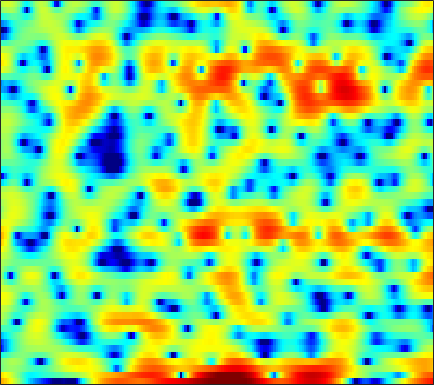

Data behind this chart, as committed beside it:
7.24, 6.7507, 6.0447, 5.2638, 4.6335, 3.7205, 2.7162, 1.8937, 0.70769, -0.56958, -1.9098, -2.9652, -4.4266, -5.8441, -6.8147, -7.9063, -8.8393, -9.4562, -10.244, -11.102, -12.078, -12.922, -14.268, -15.899
5.234, 4.859, 4.309, 3.688, 3.166, 2.389, 1.515, 0.795, -0.252, -1.357, -2.457, -3.222, -4.055, -4.568, -4.713, -4.623, -4.331, -4.06, -3.685, -3.327, -3.005, -2.796, -2.546, -2.306
-0.5832, -0.02195, 0.5066, 0.817, 0.9245, 0.937, 0.8137, 0.6465, 0.3497, -0.02131, -0.4477, -0.7885, -1.258, -1.716, -2.027, -2.37, -2.602, -2.688, -2.662, -2.457, -2.088, -1.725, -1.16, -0.5346
-0.251, 0.1815, 0.6732, 1.04, 1.235, 1.381, 1.394, 1.314, 1.085, 0.703, 0.1418, -0.4169, -1.385, -2.678, -3.926, -6.144, -9.453, -13.42, -25.51, -16.58, -9.686, -6.662, -3.803, -1.711
-3.786, -3.348, -2.7, -2.043, -1.572, -1.009, -0.5487, -0.2763, -0.01801, 0.1225, 0.1434, 0.0793, -0.1037, -0.3785, -0.622, -0.9686, -1.276, -1.435, -1.492, -1.345, -1, -0.6402, -0.07918, 0.5033
-13.14, -10.84, -8.32, -6.317, -5.06, -3.646, -2.477, -1.737, -0.92, -0.27, 0.2413, 0.5454, 0.8592, 1.081, 1.198, 1.303, 1.367, 1.398, 1.422, 1.432, 1.432, 1.425, 1.402, 1.352
-11.56, -10.07, -8.104, -6.313, -5.12, -3.716, -2.502, -1.7, -0.7677, 0.01891, 0.676, 1.095, 1.559, 1.915, 2.117, 2.304, 2.397, 2.408, 2.345, 2.195, 1.964, 1.737, 1.366, 0.9159
-6.963, -6.064, -4.988, -4.009, -3.332, -2.493, -1.714, -1.156, -0.4362, 0.2635, 0.9282, 1.392, 1.945, 2.402, 2.671, 2.917, 3.019, 2.997, 2.828, 2.497, 1.997, 1.508, 0.7086, -0.2548
-2.172, -2.06, -2.088, -2.299, -2.555, -2.926, -3.172, -3.134, -2.641, -1.666, -0.451, 0.4678, 1.59, 2.516, 3.068, 3.593, 3.871, 3.914, 3.749, 3.312, 2.587, 1.834, 0.5293, -1.187
1.177, 0.6769, -0.2723, -1.681, -3.161, -6.018, -10.93, -18.51, -16.04, -7.94, -3.777, -1.674, 0.3808, 1.86, 2.683, 3.466, 3.939, 4.103, 4.078, 3.77, 3.172, 2.528, 1.395, -0.1019
1.812, 1.412, 0.7402, -0.08409, -0.7934, -1.776, -2.609, -3.013, -3.134, -2.74, -2.017, -1.386, -0.5229, 0.2937, 0.8496, 1.467, 1.937, 2.178, 2.336, 2.295, 2.063, 1.758, 1.206, 0.5034
2.437, 2.288, 1.955, 1.48, 1.032, 0.333, -0.4285, -1.02, -1.783, -2.441, -2.893, -3.016, -2.799, -2.205, -1.604, -0.7471, 0.04896, 0.5341, 1.012, 1.279, 1.344, 1.263, 1.01, 0.6423
3.765, 3.804, 3.623, 3.202, 2.736, 1.879, 0.698, -0.4362, -2.43, -5.266, -9.605, -14.38, -14.33, -8.277, -5.295, -2.602, -0.807, 0.1246, 0.9474, 1.374, 1.468, 1.349, 0.9601, 0.3511
3.972, 4.005, 3.857, 3.501, 3.121, 2.467, 1.616, 0.8526, -0.3343, -1.669, -2.936, -3.58, -3.611, -2.77, -1.881, -0.7296, 0.1882, 0.6708, 1.03, 1.069, 0.7789, 0.3642, -0.5066, -1.79
2.792, 2.564, 2.207, 1.82, 1.534, 1.208, 0.961, 0.8102, 0.6641, 0.5659, 0.5211, 0.5397, 0.6511, 0.8172, 0.9518, 1.099, 1.136, 1.073, 0.8279, 0.3759, -0.2988, -0.9397, -1.953, -3.134
1.659, 0.7437, -0.6075, -1.854, -2.457, -2.498, -1.757, -0.9754, 0.07275, 0.9789, 1.702, 2.13, 2.533, 2.772, 2.841, 2.781, 2.536, 2.213, 1.579, 0.6962, -0.445, -1.478, -2.999, -4.503
1.06, -0.5671, -3.713, -8.9, -16, -12.86, -6.081, -3.192, -0.6381, 1.059, 2.239, 2.872, 3.434, 3.75, 3.841, 3.765, 3.466, 3.076, 2.319, 1.233, -0.2526, -1.749, -4.499, -8.825
1.131, 0.4264, -0.6203, -1.516, -1.939, -2.022, -1.602, -1.098, -0.3401, 0.3624, 0.9329, 1.258, 1.576, 1.763, 1.815, 1.769, 1.59, 1.362, 0.9384, 0.3519, -0.3817, -1.024, -1.956, -2.785
1.563, 1.307, 0.9031, 0.4603, 0.1634, -0.1742, -0.4176, -0.5514, -0.6934, -0.7904, -0.8724, -0.9219, -0.9533, -0.9763, -0.9803, -0.9646, -0.9333, -0.8966, -0.8582, -0.8272, -0.8105, -0.7798, -0.6983, -0.5638
2.678, 2.411, 1.95, 1.354, 0.8578, 0.1505, -0.5833, -1.137, -1.885, -2.618, -3.298, -3.743, -4.228, -4.521, -4.562, -4.381, -4.002, -3.616, -3.046, -2.416, -1.785, -1.304, -0.6513, -0.00091
4.31, 3.812, 2.958, 1.928, 1.023, -0.2902, -1.711, -2.787, -4.225, -5.687, -7.253, -8.557, -10.43, -11.79, -11.95, -10.83, -9.096, -7.862, -6.373, -5.06, -3.801, -2.891, -1.693, -0.4915
6.038, 5.276, 3.941, 2.224, 0.6207, -1.914, -4.822, -6.877, -8.776, -9.726, -10.72, -12.01, -14.84, -19.61, -20.43, -15.77, -12.47, -11.03, -9.862, -9.148, -8.091, -6.789, -4.634, -2.409
7.031, 6.332, 4.969, 3.072, 1.212, -2.112, -6.968, -12.04, -14.66, -10.6, -8.367, -7.603, -7.405, -7.56, -7.733, -8.063, -8.576, -9.379, -11.48, -16.23, -29.71, -16.7, -9.07, -4.696
5.554, 5.314, 4.736, 3.841, 2.993, 1.691, 0.3524, -0.545, -1.417, -1.881, -2.095, -2.251, -2.571, -2.967, -3.385, -4.081, -4.939, -5.669, -6.754, -7.532, -7.872, -7.53, -6.424, -4.921
2.919, 3.299, 3.625, 3.664, 3.552, 3.26, 2.877, 2.527, 2.038, 1.538, 1.031, 0.6088, 0.01253, -0.7033, -1.316, -2.227, -3.3, -4.189, -5.463, -6.741, -7.992, -8.815, -9.338, -8.93
0.7118, 1.656, 2.56, 3.159, 3.432, 3.598, 3.585, 3.475, 3.223, 2.846, 2.347, 1.914, 1.231, 0.4047, -0.3023, -1.403, -2.694, -3.82, -5.573, -7.835, -10.81, -14.1, -22.38, -25.07
0.07703, 1.04, 2.008, 2.696, 3.058, 3.354, 3.449, 3.424, 3.251, 2.947, 2.508, 2.097, 1.422, 0.639, -0.04767, -1.094, -2.295, -3.307, -4.82, -6.481, -8.129, -9.256, -10.24, -10.26
0.9374, 1.522, 2.182, 2.664, 2.916, 3.115, 3.168, 3.106, 2.906, 2.59, 2.18, 1.794, 1.215, 0.5233, -0.06489, -0.9544, -1.987, -2.863, -4.15, -5.584, -7.083, -8.102, -9.132, -9.331
1.964, 2.232, 2.54, 2.792, 2.901, 2.934, 2.85, 2.685, 2.36, 1.922, 1.425, 1.047, 0.5678, 0.08139, -0.2732, -0.813, -1.486, -2.134, -3.263, -4.85, -7.157, -9.674, -15.44, -26.58
1.173, 1.258, 1.46, 1.707, 1.851, 1.886, 1.68, 1.35, 0.6583, -0.2781, -1.351, -2.046, -2.603, -2.527, -2.183, -1.634, -1.228, -1.116, -1.292, -1.756, -2.578, -3.315, -4.204, -4.352
-5.591, -5.282, -3.839, -2.409, -1.593, -0.977, -0.9687, -1.352, -2.492, -4.501, -7.895, -12.26, -20.68, -11.88, -7.731, -4.372, -2.288, -1.222, -0.246, 0.3632, 0.7658, 0.9924, 1.305, 1.672
-15.66, -12.94, -8.345, -5.454, -4.12, -3.103, -2.723, -2.831, -3.407, -4.452, -5.793, -6.737, -7.287, -6.486, -5.362, -3.72, -2.254, -1.308, -0.2321, 0.6181, 1.326, 1.779, 2.312, 2.784
-4.102, -4.105, -3.745, -3.178, -2.791, -2.434, -2.27, -2.295, -2.484, -2.809, -3.133, -3.314, -3.414, -3.235, -2.984, -2.465, -1.838, -1.31, -0.5882, 0.1515, 0.8659, 1.371, 1.974, 2.497
-0.8957, -0.9149, -0.8715, -0.8351, -0.8393, -0.8917, -1.065, -1.249, -1.568, -1.931, -2.289, -2.544, -2.822, -3.038, -3.113, -3.089, -2.886, -2.596, -2.024, -1.222, -0.3068, 0.4078, 1.302, 2.063
0.3172, 0.5565, 0.7216, 0.6919, 0.5543, 0.2074, -0.3201, -0.8053, -1.53, -2.263, -2.996, -3.503, -4.136, -4.826, -5.373, -6.235, -7.008, -7.255, -6.558, -4.845, -2.756, -1.272, 0.4516, 1.798
0.3202, 0.8968, 1.244, 1.189, 0.8883, 0.1298, -0.9846, -2.075, -3.776, -5.586, -7.02, -7.593, -7.86, -8.01, -8.54, -10.15, -13.84, -20.12, -19.87, -10.04, -5.147, -2.615, -0.1184, 1.723
0.4001, 0.8793, 1.137, 0.9393, 0.479, -0.5839, -2.228, -3.97, -7.309, -12.83, -27.71, -21.46, -13.23, -10.06, -8.908, -8.143, -7.802, -7.498, -6.53, -4.932, -3.027, -1.633, 0.07739, 1.536
1.028, 1.255, 1.309, 1.05, 0.6481, -0.1826, -1.395, -2.524, -4.263, -6.048, -7.31, -7.611, -7.236, -6.553, -5.996, -5.376, -4.826, -4.425, -3.846, -3.134, -2.305, -1.618, -0.6292, 0.4024
1.637, 1.8, 1.838, 1.686, 1.439, 0.9572, 0.2952, -0.2725, -1.074, -1.854, -2.496, -2.882, -3.216, -3.433, -3.518, -3.63, -3.748, -3.843, -3.998, -4.192, -4.29, -4.175, -3.658, -2.617
1.88, 2.09, 2.215, 2.193, 2.063, 1.766, 1.348, 0.9661, 0.3877, -0.2296, -0.865, -1.334, -1.925, -2.432, -2.826, -3.31, -3.882, -4.407, -5.348, -6.833, -9.165, -11.66, -14.27, -10.28
1.302, 1.568, 1.779, 1.818, 1.746, 1.496, 1.123, 0.7462, 0.1222, -0.5997, -1.453, -2.118, -3.044, -3.856, -4.366, -4.806, -5.074, -5.283, -5.668, -6.438, -7.628, -8.618, -8.985, -6.998
-0.09302, 0.1987, 0.3987, 0.3976, 0.3087, 0.06921, -0.3243, -0.7171, -1.397, -2.346, -3.581, -4.782, -6.732, -9.104, -10.4, -10.45, -8.662, -7.17, -5.548, -4.308, -3.353, -2.719, -1.775, -0.6532
-1.858, -1.75, -1.803, -1.988, -2.201, -2.462, -2.745, -2.954, -3.312, -3.896, -4.881, -6.016, -8.282, -11.74, -15.18, -14.42, -9.544, -6.746, -3.988, -2.061, -0.57, 0.3514, 1.381, 2.248
-4.264, -4.562, -5.195, -6.087, -6.887, -7.748, -7.723, -7.142, -6.1, -5.147, -4.593, -4.383, -4.367, -4.404, -4.22, -3.672, -2.642, -1.683, -0.4229, 0.7738, 1.811, 2.478, 3.197, 3.741
-7.779, -7.699, -8.316, -10.32, -13.02, -22.06, -21.88, -13.89, -8.926, -6.027, -4.163, -3.174, -2.192, -1.477, -0.975, -0.3327, 0.2946, 0.7781, 1.387, 2.048, 2.628, 3.004, 3.458, 3.791
-8.544, -7.181, -6.536, -6.737, -7.166, -7.632, -7.335, -6.605, -5.264, -3.957, -2.755, -2.036, -1.202, -0.5359, -0.1716, 0.2755, 0.6034, 0.7771, 1.025, 1.185, 1.4, 1.622, 1.99, 2.392
-1.589, -1.464, -1.386, -1.436, -1.63, -1.864, -2.087, -2.16, -2.122, -1.996, -1.739, -1.48, -1.097, -0.676, -0.4595, -0.348, -0.4153, -0.6219, -1.089, -1.783, -2.362, -2.475, -2.014, -0.85
3.567, 3.222, 2.721, 2.095, 1.54, 0.6262, -0.5041, -1.463, -2.816, -3.889, -4.381, -4.144, -3.436, -2.69, -2.232, -2.045, -2.333, -2.891, -4.361, -6.728, -11.22, -18.11, -14.73, -6.755
5.131, 4.707, 4.029, 3.12, 2.297, 0.8611, -1.122, -3.122, -6.964, -13.83, -23.82, -13.52, -8.165, -5.742, -4.722, -4.198, -4.415, -4.896, -5.941, -7.021, -7.961, -8.066, -6.997, -4.674
4.32, 4.021, 3.499, 2.789, 2.127, 1.013, -0.3973, -1.66, -3.534, -5.305, -6.239, -6.125, -5.468, -4.891, -4.777, -5.131, -6.09, -7.23, -9.013, -10.4, -9.906, -8.467, -5.963, -3.467
1.995, 1.896, 1.698, 1.46, 1.222, 0.8266, 0.3687, -0.03038, -0.5994, -1.123, -1.545, -1.796, -2.129, -2.537, -3.036, -4.049, -5.649, -7.454, -11.18, -16.82, -14.82, -10.15, -5.84, -2.834
-2.341, -2.316, -2.095, -1.703, -1.364, -0.9238, -0.5715, -0.3744, -0.2041, -0.1414, -0.1635, -0.2457, -0.4273, -0.7435, -1.056, -1.63, -2.348, -2.944, -3.609, -3.932, -3.55, -2.865, -1.621, -0.3004
-10.27, -10.46, -9.13, -7.067, -5.552, -3.878, -2.605, -1.86, -1.098, -0.561, -0.2026, -0.02584, 0.1126, 0.1479, 0.131, 0.0652, -0.02562, -0.07532, -0.08463, 0.01113, 0.2526, 0.5271, 0.9916, 1.491
-19.21, -22.69, -15.59, -10.42, -7.892, -5.475, -3.771, -2.821, -1.874, -1.188, -0.6833, -0.3796, -0.05458, 0.2339, 0.4188, 0.6592, 0.8875, 1.056, 1.264, 1.493, 1.705, 1.867, 2.056, 2.206
-8.786, -8.469, -7.52, -6.198, -5.188, -3.974, -3.018, -2.48, -1.98, -1.651, -1.406, -1.226, -0.9297, -0.5296, -0.171, 0.3489, 0.8715, 1.229, 1.648, 1.974, 2.206, 2.313, 2.371, 2.348
-3.76, -3.232, -2.585, -2.013, -1.652, -1.34, -1.255, -1.367, -1.755, -2.386, -3.124, -3.566, -3.633, -2.96, -2.088, -0.8112, 0.3414, 1.053, 1.776, 2.213, 2.422, 2.433, 2.312, 2.075
0.05407, 0.5926, 1.117, 1.419, 1.486, 1.332, 0.8469, 0.2174, -1.086, -3.159, -6.569, -10.87, -18.24, -9.586, -5.413, -1.997, 0.1662, 1.254, 2.164, 2.578, 2.538, 2.255, 1.567, 0.6057
1.815, 2.274, 2.655, 2.784, 2.714, 2.416, 1.862, 1.263, 0.187, -1.2, -2.827, -3.967, -4.54, -3.562, -2.251, -0.5272, 0.8328, 1.54, 2.064, 2.13, 1.684, 0.9866, -0.5731, -3.111
